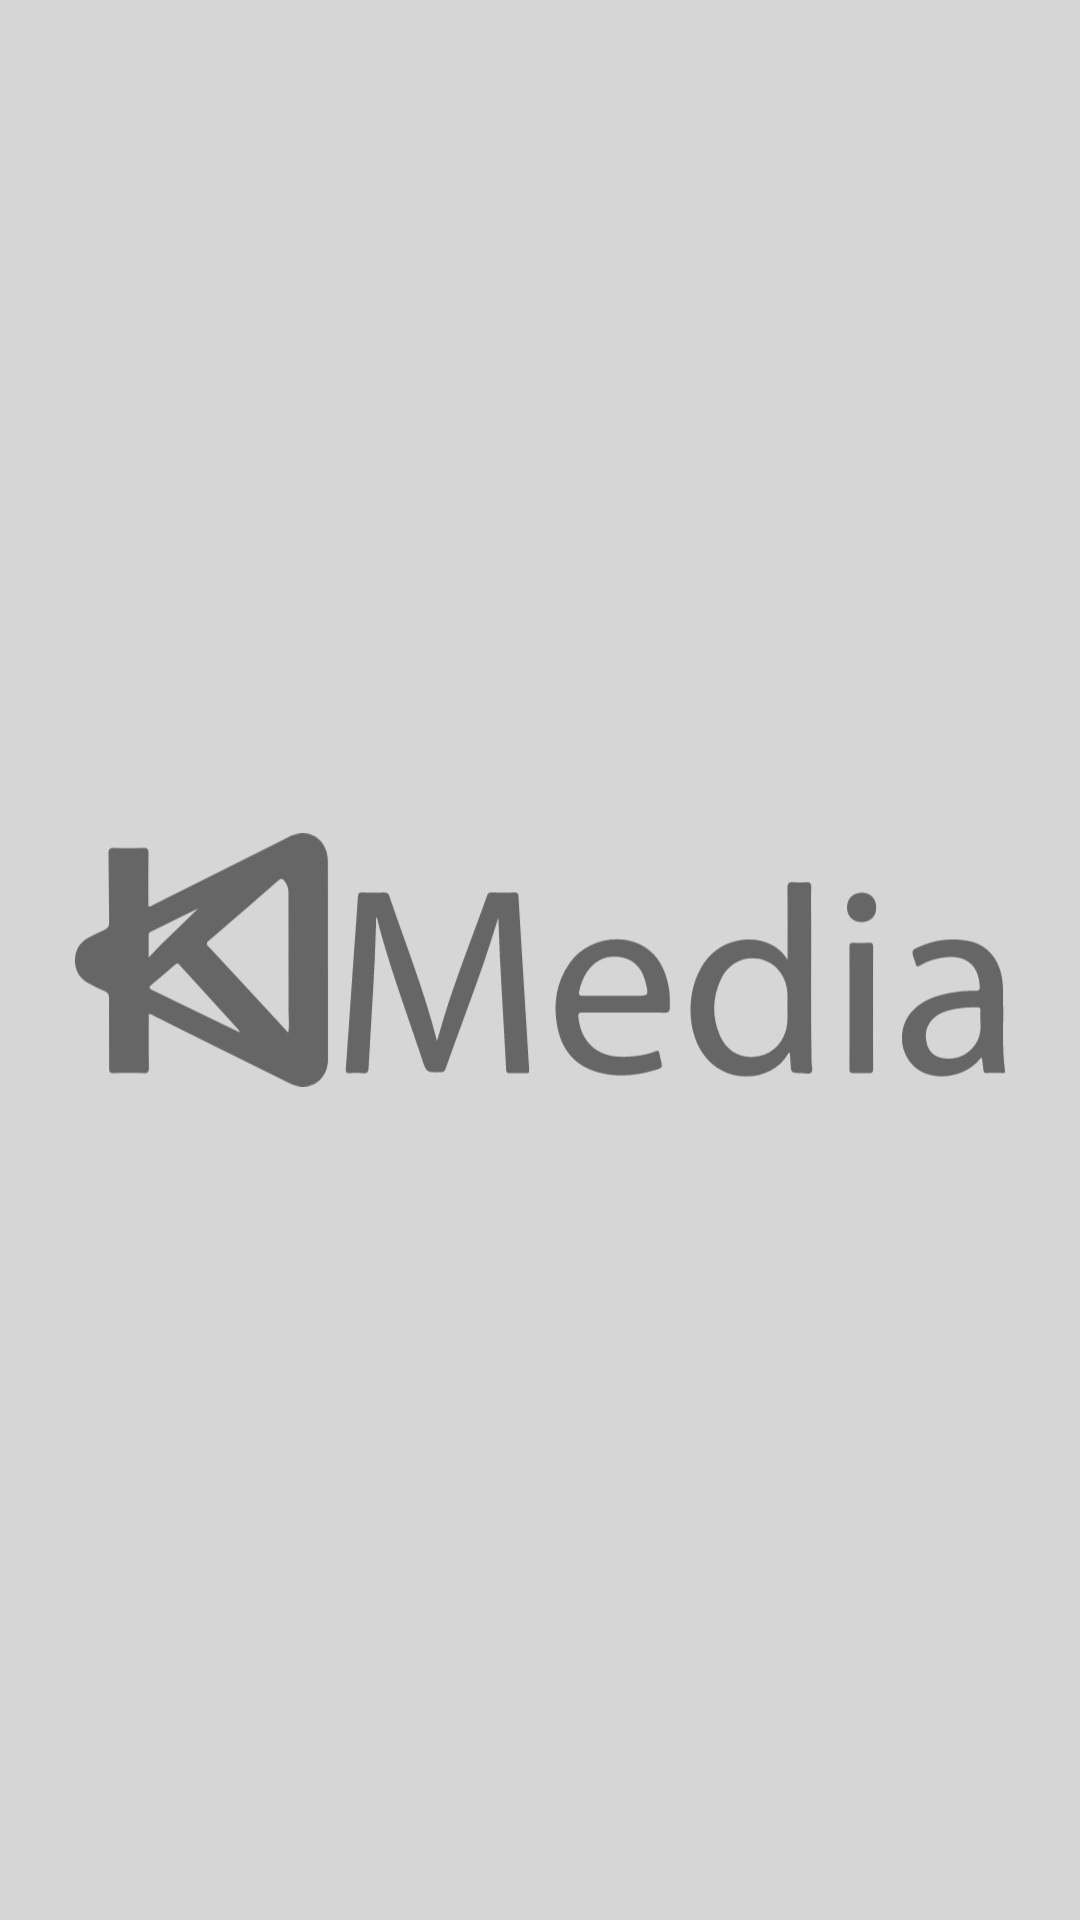

Write the Android layout XML for this screen, with the resource values it uses.
<!-- AndroidManifest.xml: application theme AppTheme -->
<!-- res/layout/nav_header_main.xml -->
<?xml version="1.0" encoding="utf-8"?>
<ImageView xmlns:android="http://schemas.android.com/apk/res/android"
  xmlns:app="http://schemas.android.com/apk/res-auto"
  xmlns:tools="http://schemas.android.com/tools"
  android:layout_width="match_parent"
  android:layout_height="156dp"
  android:padding="25dp"
  android:background="@color/gray"
  app:srcCompat="@drawable/ic_kmedia_logo"
  tools:ignore="ContentDescription">
</ImageView>
<!-- resources referenced by this layout -->
<resources>
  <color name="gray">#D6D6D6</color>
  <!-- drawable ic_kmedia_logo: vector/xml drawable (drawable, 5715 chars, omitted) -->
  <style name="AppTheme" parent="Theme.AppCompat.Light.DarkActionBar">
      <item name="colorPrimary">@color/primary</item>
      <item name="colorPrimaryDark">@color/primary</item>
      <item name="colorAccent">@color/accent</item>
    </style>
  <color name="primary">#666666</color>
  <color name="accent">#FF4081</color>
</resources>
